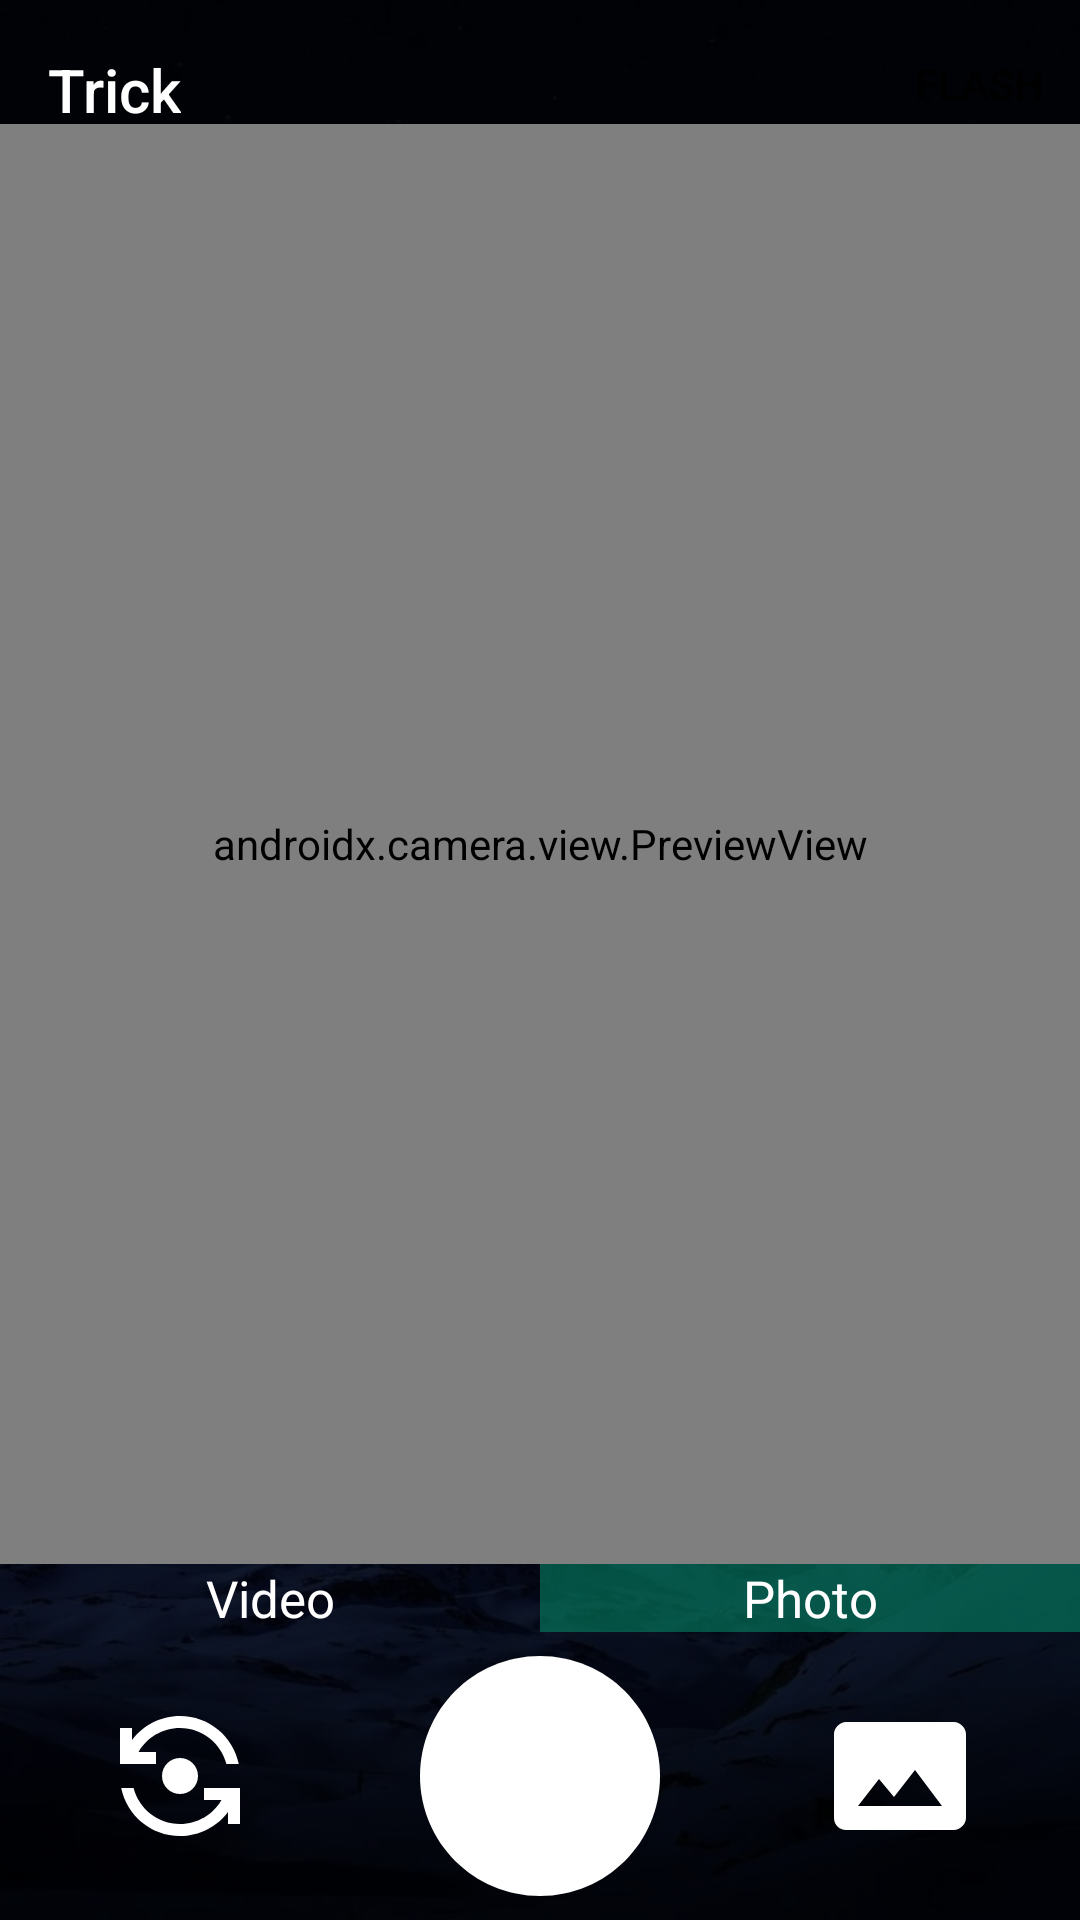

Reconstruct the res/layout file that produces this screen, plus the resources it refers to.
<!-- AndroidManifest.xml: application theme AppTheme -->
<!-- res/layout/activity_main.xml -->
<?xml version="1.0" encoding="utf-8"?>
<androidx.constraintlayout.widget.ConstraintLayout xmlns:android="http://schemas.android.com/apk/res/android"
    xmlns:app="http://schemas.android.com/apk/res-auto"
    xmlns:tools="http://schemas.android.com/tools"
    android:layout_width="match_parent"
    android:layout_height="match_parent"
    android:background="@drawable/diary9"
    tools:context=".MainActivity">
    <androidx.appcompat.widget.Toolbar
        android:id="@+id/toolbar"
        android:layout_width="match_parent"
        android:layout_height="60dp"
        app:menu="@menu/home_menu"
        android:background="@color/blackTrans"
        app:layout_constraintStart_toStartOf="parent"
        app:layout_constraintTop_toTopOf="parent"
        app:title="@string/app_name"
        app:titleTextColor="@color/white" >

    </androidx.appcompat.widget.Toolbar>




































        <androidx.camera.view.PreviewView
            android:id="@+id/previewView"
            app:layout_constraintDimensionRatio="3:4"
            android:layout_width="0dp"
            android:background="@color/blackTrans"
            android:layout_height="0dp"
            app:layout_constraintBottom_toTopOf="@id/switched"
            app:layout_constraintEnd_toEndOf="parent"
            app:layout_constraintStart_toStartOf="parent"
            >

            </androidx.camera.view.PreviewView>
    

    <ImageView
        android:id="@+id/captured"
        android:layout_width="match_parent"
        android:layout_height="0dp"
        android:adjustViewBounds="true"
        android:contentDescription="@string/app_name"
        app:layout_constraintBottom_toTopOf="@id/switched"
        app:layout_constraintEnd_toEndOf="parent"
        app:layout_constraintStart_toStartOf="parent"
        app:layout_constraintTop_toBottomOf="@id/toolbar"/>
<LinearLayout
    android:id="@+id/switched"
    android:layout_width="match_parent"
    android:layout_height="wrap_content"
app:layout_constraintBottom_toTopOf="@id/dock"
    app:layout_constraintEnd_toEndOf="parent"
    android:background="@color/blackTrans"
    android:divider="@color/white"
android:weightSum="2"
    app:layout_constraintStart_toStartOf="parent"
    android:orientation="horizontal">
<TextView
    android:id="@+id/video"
    android:layout_width="0dp"
    android:layout_height="wrap_content"
    android:layout_weight="1"
    android:textSize="17sp"
    android:textColor="@color/white"
    android:text="@string/video"
    android:textAlignment="center"
    />
    <TextView
        android:id="@+id/photo"
        android:layout_width="0dp"
        android:layout_height="wrap_content"
        android:background="@color/purple_900"
        android:layout_weight="1"
        android:textSize="17sp"
        android:textColor="@color/white"
        android:text="@string/photo"
        android:textAlignment="center"
        />



</LinearLayout>
    <LinearLayout
        android:id="@+id/dock"
        android:layout_width="match_parent"
        android:layout_height="wrap_content"
        android:background="@color/blackTrans"
        android:weightSum="3"
        android:gravity="center"
        app:layout_constraintBottom_toBottomOf="parent"
        app:layout_constraintEnd_toEndOf="parent"
        app:layout_constraintStart_toStartOf="parent">

        <ImageView
            android:id="@+id/rotate"
            android:layout_width="0dp"
            android:layout_height="wrap_content"
            android:layout_weight="1"
            android:src="@drawable/ic_baseline_flip_camera_android_24"
            android:contentDescription="@string/app_name"/>
        <ImageView
            android:id="@+id/capture"
            android:layout_width="0dp"
            android:layout_height="wrap_content"
            android:layout_weight="1"
            android:src="@drawable/ic_baseline_circle_24"
            android:contentDescription="@string/app_name"/>

        <ImageView
            android:id="@+id/captureVideo"
            android:layout_width="0dp"
            android:layout_height="wrap_content"
            android:visibility="gone"
            android:layout_weight="1"
            android:src="@drawable/ic_baseline_video_camera_back_24"
            android:contentDescription="@string/app_name"/>
        <ImageButton
            android:background="@android:color/transparent"
            android:id="@+id/save"
            android:layout_width="0dp"
            android:layout_height="wrap_content"
            android:layout_weight="1"
            android:src="@drawable/ic_baseline_photo_size_select_actual_24"
            android:contentDescription="@string/app_name"/>
    </LinearLayout>
</androidx.constraintlayout.widget.ConstraintLayout>
<!-- resources referenced by this layout -->
<resources>
  <color name="blackTrans">#CD000000</color>
  <color name="purple_900">#81049A74</color>
  <color name="white">#FFFFFFFF</color>
  <!-- drawable diary9: png bitmap (drawable-v24, 31458 bytes) -->
  <!-- drawable ic_baseline_circle_24 (drawable) -->
  <vector xmlns:android="http://schemas.android.com/apk/res/android"
      android:width="96dp"
      android:height="96dp"
      android:viewportWidth="24"
      android:viewportHeight="24">
      <path
          android:fillColor="@android:color/white"
          android:pathData="M12,2C6.47,2 2,6.47 2,12s4.47,10 10,10 10,-4.47 10,-10S17.53,2 12,2z" />
  </vector>
  <!-- drawable ic_baseline_flip_camera_android_24 (drawable) -->
  <vector android:height="48dp"
      android:viewportHeight="24" android:viewportWidth="24"
      android:width="48dp" xmlns:android="http://schemas.android.com/apk/res/android">
      <path android:fillColor="@android:color/white" android:pathData="M9,12c0,1.66 1.34,3 3,3s3,-1.34 3,-3s-1.34,-3 -3,-3S9,10.34 9,12z"/>
      <path android:fillColor="@android:color/white" android:pathData="M8,10V8H5.09C6.47,5.61 9.05,4 12,4c3.72,0 6.85,2.56 7.74,6h2.06c-0.93,-4.56 -4.96,-8 -9.8,-8C8.73,2 5.82,3.58 4,6.01V4H2v6H8z"/>
      <path android:fillColor="@android:color/white" android:pathData="M16,14v2h2.91c-1.38,2.39 -3.96,4 -6.91,4c-3.72,0 -6.85,-2.56 -7.74,-6H2.2c0.93,4.56 4.96,8 9.8,8c3.27,0 6.18,-1.58 8,-4.01V20h2v-6H16z"/>
  </vector>
  <!-- drawable ic_baseline_photo_size_select_actual_24 (drawable) -->
  <vector xmlns:android="http://schemas.android.com/apk/res/android"
      android:width="48dp"
      android:height="48dp"
      android:viewportWidth="24"
      android:viewportHeight="24">
    <path
        android:fillColor="@android:color/white"
        android:pathData="M21,3H3C2,3 1,4 1,5v14c0,1.1 0.9,2 2,2h18c1,0 2,-1 2,-2V5c0,-1 -1,-2 -2,-2zM5,17l3.5,-4.5 2.5,3.01L14.5,11l4.5,6H5z"/>
  </vector>
  <!-- drawable ic_baseline_save_alt_24 (drawable) -->
  <vector xmlns:android="http://schemas.android.com/apk/res/android"
      android:width="48dp"
      android:height="48dp"
      android:viewportWidth="24"
      android:viewportHeight="24">
      <path
          android:fillColor="@android:color/white"
          android:pathData="M19,12v7L5,19v-7L3,12v7c0,1.1 0.9,2 2,2h14c1.1,0 2,-0.9 2,-2v-7h-2zM13,12.67l2.59,-2.58L17,11.5l-5,5 -5,-5 1.41,-1.41L11,12.67L11,3h2z" />
  </vector>
  <!-- drawable ic_baseline_video_camera_back_24 (drawable) -->
  <vector android:height="96dp"
      android:viewportHeight="24" android:viewportWidth="24"
      android:width="96dp" xmlns:android="http://schemas.android.com/apk/res/android">
      <path android:fillColor="@android:color/white" android:pathData="M18,10.48V6c0,-1.1 -0.9,-2 -2,-2H4C2.9,4 2,4.9 2,6v12c0,1.1 0.9,2 2,2h12c1.1,0 2,-0.9 2,-2v-4.48l4,3.98v-11L18,10.48zM5,16l2.38,-3.17L9,15l2.62,-3.5L15,16H5z"/>
  </vector>
  <string name="app_name">Trick</string>
  <string name="photo">Photo</string>
  <string name="video">Video</string>
  <style name="AppTheme" parent="Theme.AppCompat.Light.NoActionBar">
          
          <item name="colorPrimary">@color/blackTrans</item>
          <item name="colorPrimaryDark">@color/black</item>
          <item name="colorAccent">@color/blue</item>
          <item name="android:textColorSecondary">@color/white</item>
      </style>
  <color name="black">#FF000000</color>
  <color name="blue">#304FFE</color>
</resources>
